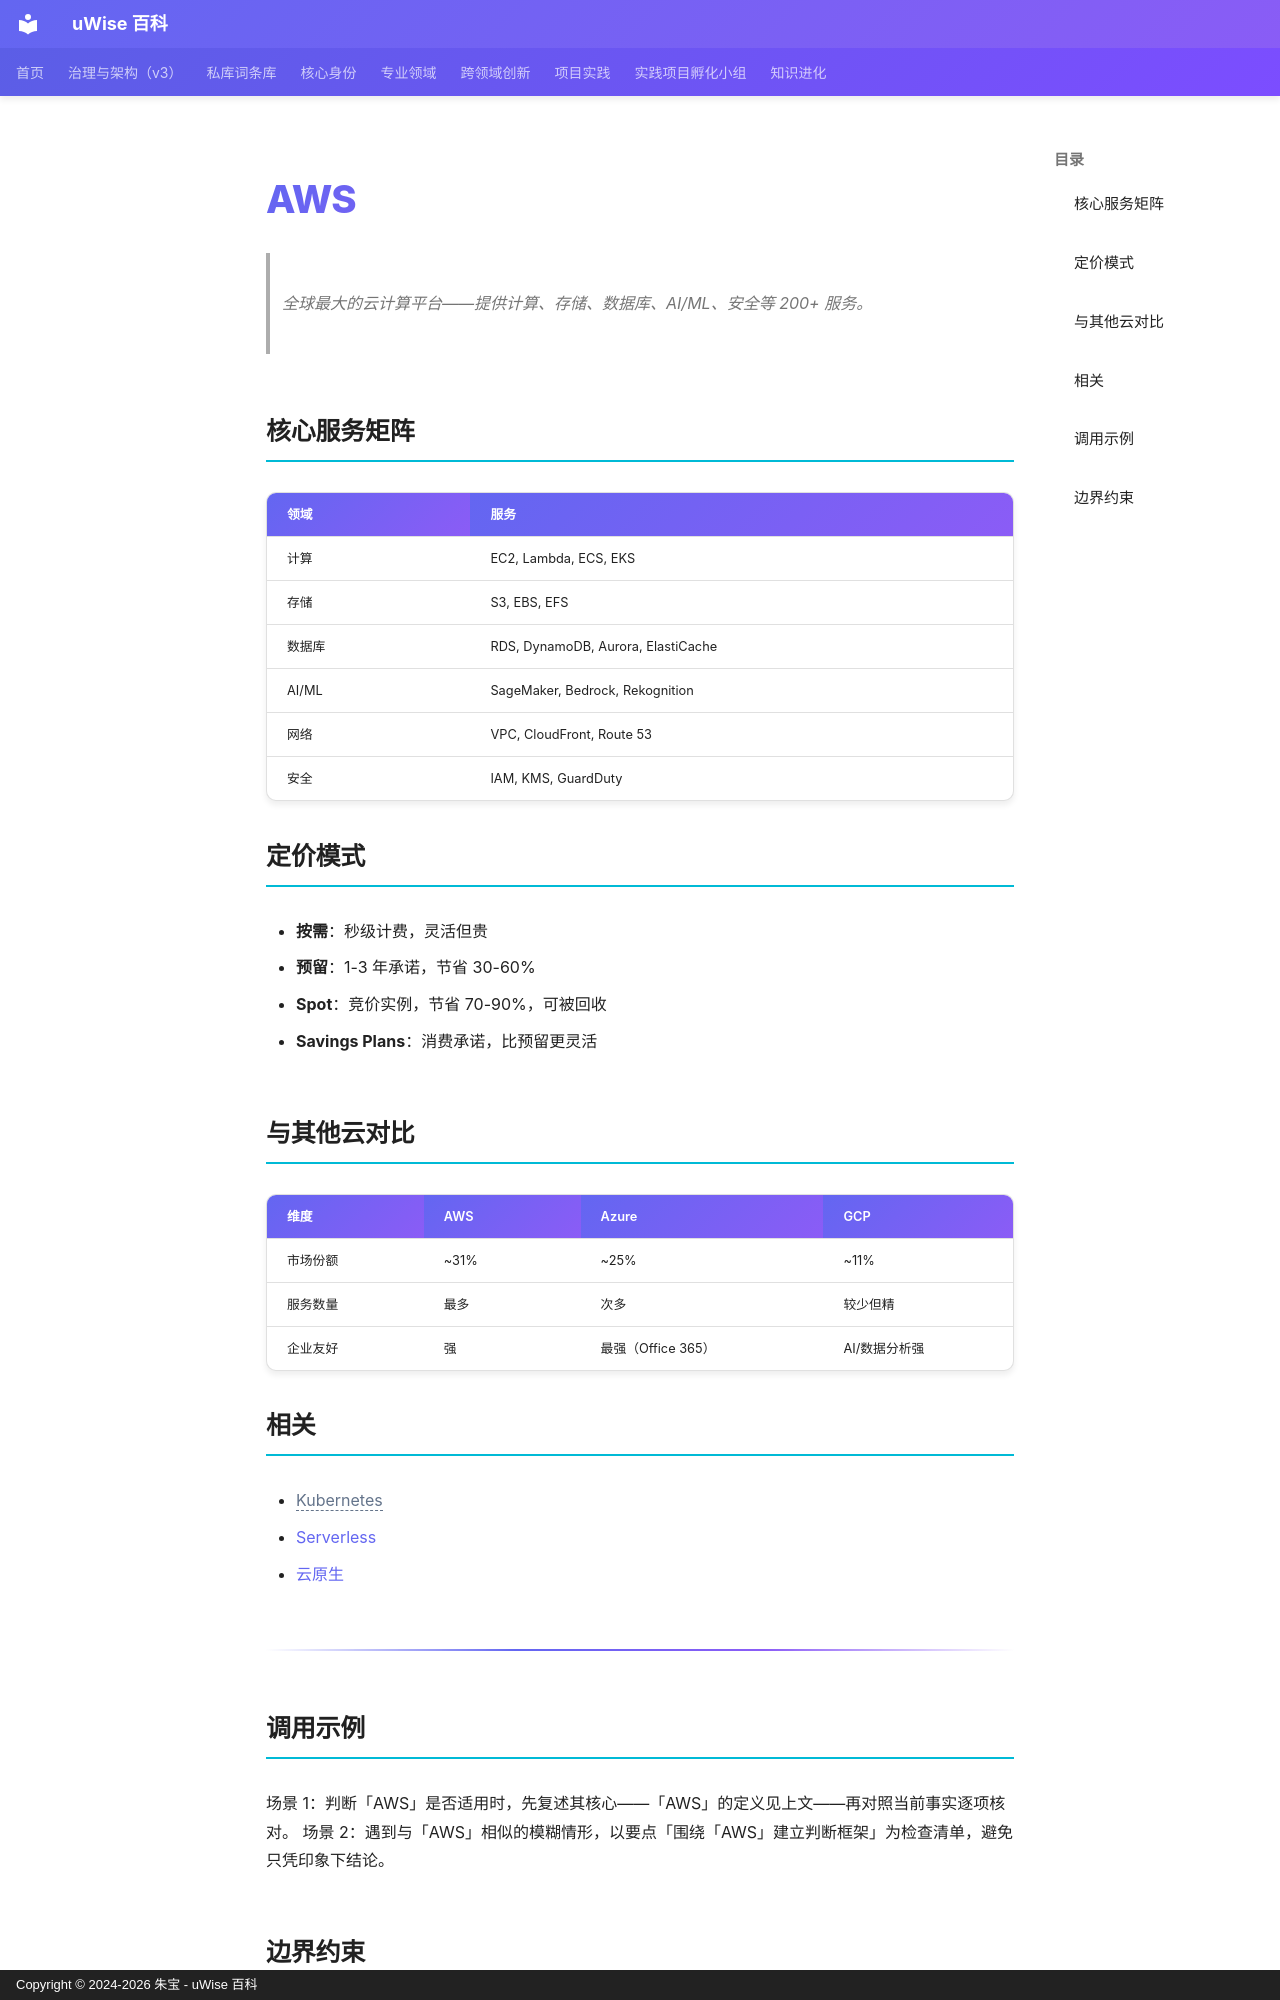

repository: zhubao315/uWise · page: vault-encyclopedia/aws-md-9c5dbb73/index.html · generator: mkdocs · copyright: Copyright © 2024-2026 朱宝 - uWise 百科

---
title: "AWS"
description: "全球最大的云计算平台——提供计算、存储、数据库、AI/ML、安全等 200+ 服务。"
---

# AWS

> 全球最大的云计算平台——提供计算、存储、数据库、AI/ML、安全等 200+ 服务。

## 核心服务矩阵

| 领域 | 服务 |
|------|------|
| 计算 | EC2, Lambda, ECS, EKS |
| 存储 | S3, EBS, EFS |
| 数据库 | RDS, DynamoDB, Aurora, ElastiCache |
| AI/ML | SageMaker, Bedrock, Rekognition |
| 网络 | VPC, CloudFront, Route 53 |
| 安全 | IAM, KMS, GuardDuty |

## 定价模式

- **按需**：秒级计费，灵活但贵
- **预留**：1-3 年承诺，节省 30-60%
- **Spot**：竞价实例，节省 70-90%，可被回收
- **Savings Plans**：消费承诺，比预留更灵活

## 与其他云对比

| 维度 | AWS | Azure | GCP |
|------|-----|-------|-----|
| 市场份额 | ~31% | ~25% | ~11% |
| 服务数量 | 最多 | 次多 | 较少但精 |
| 企业友好 | 强 | 最强（Office 365） | AI/数据分析强 |

## 相关

- <span class="uw-unresolved" data-target="Kubernetes" title="未解析的双链目标：Kubernetes">Kubernetes</span>
- [Serverless](../serverless-md-0035b751/)
- [云原生](../md-4bd76a0f/)

---

## 调用示例

场景 1：判断「AWS」是否适用时，先复述其核心——「AWS」的定义见上文——再对照当前事实逐项核对。
场景 2：遇到与「AWS」相似的模糊情形，以要点「围绕「AWS」建立判断框架」为检查清单，避免只凭印象下结论。
